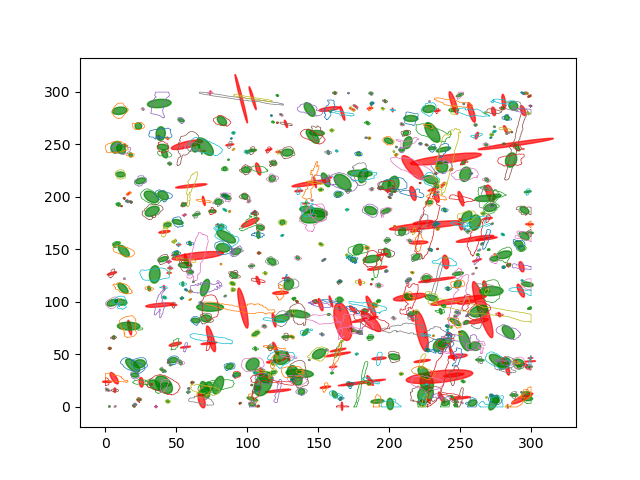

Values plotted in this chart, from the file beside it:
, area, centroid, mean_radius_edge_distance, mean_radius_circle_area, radius_minor_axis_ellipsis, aspect_ratio
0, 5.585, POINT (187.6316302547413 289.01757722835…, 1.307, 1.333, 1.651, 1.503
1, 7.193, POINT (186.31694299955302 284.2861862301…, 1.8, 1.513, 1.154, 3.479
2, 7.204, POINT (184.52853132389657 270.3140297035…, 1.622, 1.514, 1.473, 2.27
3, 81.98, POINT (82.03682168905084 272.29874102390…, 5.259, 5.108, 5.572, 1.698
4, 1.351, POINT (183.59723629317588 256.2957237824…, 0.8045, 0.6557, 0.836, 1.908
5, 20.75, POINT (118.29681734756126 232.1319788858…, 2.566, 2.57, 3.673, 1.166
6, 321.2, POINT (216.3793084063055 227.84692457120…, 11.22, 10.11, 7.994, 3.289
7, 9.337, POINT (156.84376435099864 217.9683142156…, 1.96, 1.724, 1.359, 3.397
8, 18.16, POINT (147.54618418529853 213.6382377313…, 3.538, 2.404, 1.099, 8.929
9, 2.669, POINT (170.16683183400983 187.8687847858…, 1.105, 0.9218, 0.881, 2.68
10, 5.735, POINT (104.56571171539963 185.3289852957…, 1.416, 1.351, 1.025, 3.807
11, 10.27, POINT (298.67273731532816 173.9499839123…, 2.014, 1.808, 1.497, 3.549
12, 89.59, POINT (101.96244704766163 175.5962036989…, 6.086, 5.34, 4.36, 3.347
13, 1.426, POINT (233.8970278880202 150.45362107242…, 0.6933, 0.6737, 0.885, 1.281
14, 22.44, POINT (59.53025450611934 128.65121255293…, 2.766, 2.672, 2.888, 1.738
15, 50.62, POINT (226.09251327606933 122.4293138118…, 3.994, 4.014, 5.241, 1.183
16, 52.52, POINT (297.0743992791466 116.76206716892…, 4.247, 4.089, 4.171, 2.026
17, 73.49, POINT (233.57006444003244 121.1033966159…, 8.831, 4.836, 2.117, 12.55
18, 10.49, POINT (218.86727025194722 90.24288509684…, 1.915, 1.828, 1.935, 1.862
19, 28.83, POINT (140.84124535672413 71.13433508759…, 3.41, 3.029, 2.661, 2.756
20, 171.9, POINT (235.26939611297738 58.72409675609…, 7.114, 7.396, 8.342, 1.54
21, 12.99, POINT (185.70791220719073 22.42188200546…, 2.034, 2.034, 2.839, 1.059
22, 112.3, POINT (35.084981468830115 20.63427077309…, 6.182, 5.978, 6.77, 1.705
23, 7.161, POINT (23.639867691981223 6.932100052471…, 1.58, 1.51, 1.526, 2.155
24, 2.766, POINT (21.04317413801833 2.5576816141143…, 0.9891, 0.9383, 0.9134, 2.318
25, 2.433, POINT (19.897468549433256 0.840483726777…, 1.032, 0.8801, 0.9029, 2.486
26, 17.45, POINT (249.57670815697242 296.9580180279…, 2.44, 2.357, 2.134, 2.663
27, 111.2, POINT (95.6353033078464 293.452251250422…, 15.6, 5.95, 1.735, 27.16
28, 33.62, POINT (245.28701612898826 282.7516322226…, 3.498, 3.271, 3.287, 2.081
29, 37.49, POINT (166.865483574614 279.599441310389…, 4.726, 3.454, 1.771, 7.697
30, 1.297, POINT (116.86853285417085 277.4345945545…, 0.6799, 0.6426, 0.8601, 1.399
31, 111.9, POINT (10.010111848387684 281.9828690963…, 5.93, 5.969, 6.846, 1.528
32, 2.584, POINT (117.96123339167771 271.3049029029…, 0.9066, 0.9068, 1.248, 1.36
33, 1.168, POINT (121.09670306591813 270.6510574689…, 0.6434, 0.6099, 0.8977, 1.127
34, 18.17, POINT (53.291411871298216 272.9590973218…, 2.423, 2.405, 2.604, 1.765
35, 13.15, POINT (127.08890559183644 269.4981791856…, 2.799, 2.046, 1.338, 5.378
36, 6.936, POINT (208.9119192607344 269.08578733480…, 1.513, 1.486, 1.762, 1.506
37, 3.999, POINT (260.67123386032137 268.4756450719…, 1.119, 1.128, 1.443, 1.407
38, 5.607, POINT (159.40487836891106 263.2829647693…, 1.354, 1.336, 1.552, 1.751
39, 4.224, POINT (90.14298231793843 260.90634119087…, 1.206, 1.159, 1.498, 1.395
40, 1.072, POINT (88.65502979725602 255.59293751955…, 0.6106, 0.5841, 0.7174, 1.588
41, 3.227, POINT (185.8525940309529 255.93934014498…, 1.04, 1.013, 1.183, 1.551
42, 232, POINT (230.22475510172046 261.3424878501…, 9.283, 8.593, 7.965, 2.514
43, 138.2, POINT (145.89730215064543 257.5322837780…, 6.906, 6.634, 6.142, 2.419
44, 4.727, POINT (221.84032896857144 250.5928996539…, 1.256, 1.227, 1.548, 1.281
45, 2.358, POINT (226.12445608458737 249.4470556139…, 0.9495, 0.8664, 0.8306, 2.583
46, 63.12, POINT (212.80293291629022 251.5623096926…, 5.292, 4.482, 5.765, 2.027
47, 10.71, POINT (87.54580762263406 249.56454617322…, 2.028, 1.846, 1.555, 3.621
48, 1.64, POINT (90.1732627336496 245.182463525946…, 0.7987, 0.7225, 0.6685, 3.051
49, 8.683, POINT (99.57893911916531 242.72874825188…, 1.771, 1.663, 1.665, 2.079
50, 61.9, POINT (238.01029914578822 245.0822104642…, 4.857, 4.439, 3.636, 2.914
51, 3.119, POINT (233.85323918254923 227.3202021671…, 1.058, 0.9965, 1.042, 2.025
52, 14.45, POINT (84.02438044483921 226.65657268347…, 2.165, 2.145, 2.798, 1.23
53, 3.27, POINT (232.5725086453508 222.22268835550…, 1.084, 1.02, 1.207, 1.6
54, 3.109, POINT (257.5165045756719 222.05037933485…, 1.048, 0.9948, 0.9739, 2.296
55, 251.2, POINT (288.96043741730506 250.3581344059…, 17.4, 8.942, 3.311, 16.34
56, 40.1, POINT (117.48934376379192 217.4605776678…, 3.513, 3.573, 4.563, 1.351
57, 20, POINT (267.81311232886503 208.0179758909…, 2.57, 2.523, 2.326, 2.449
58, 20.85, POINT (231.02273983002323 207.3750828928…, 3.054, 2.576, 1.605, 5.112
59, 13.02, POINT (136.1186496084118 205.60464936644…, 2.199, 2.036, 1.654, 3.318
... 503 more rows
